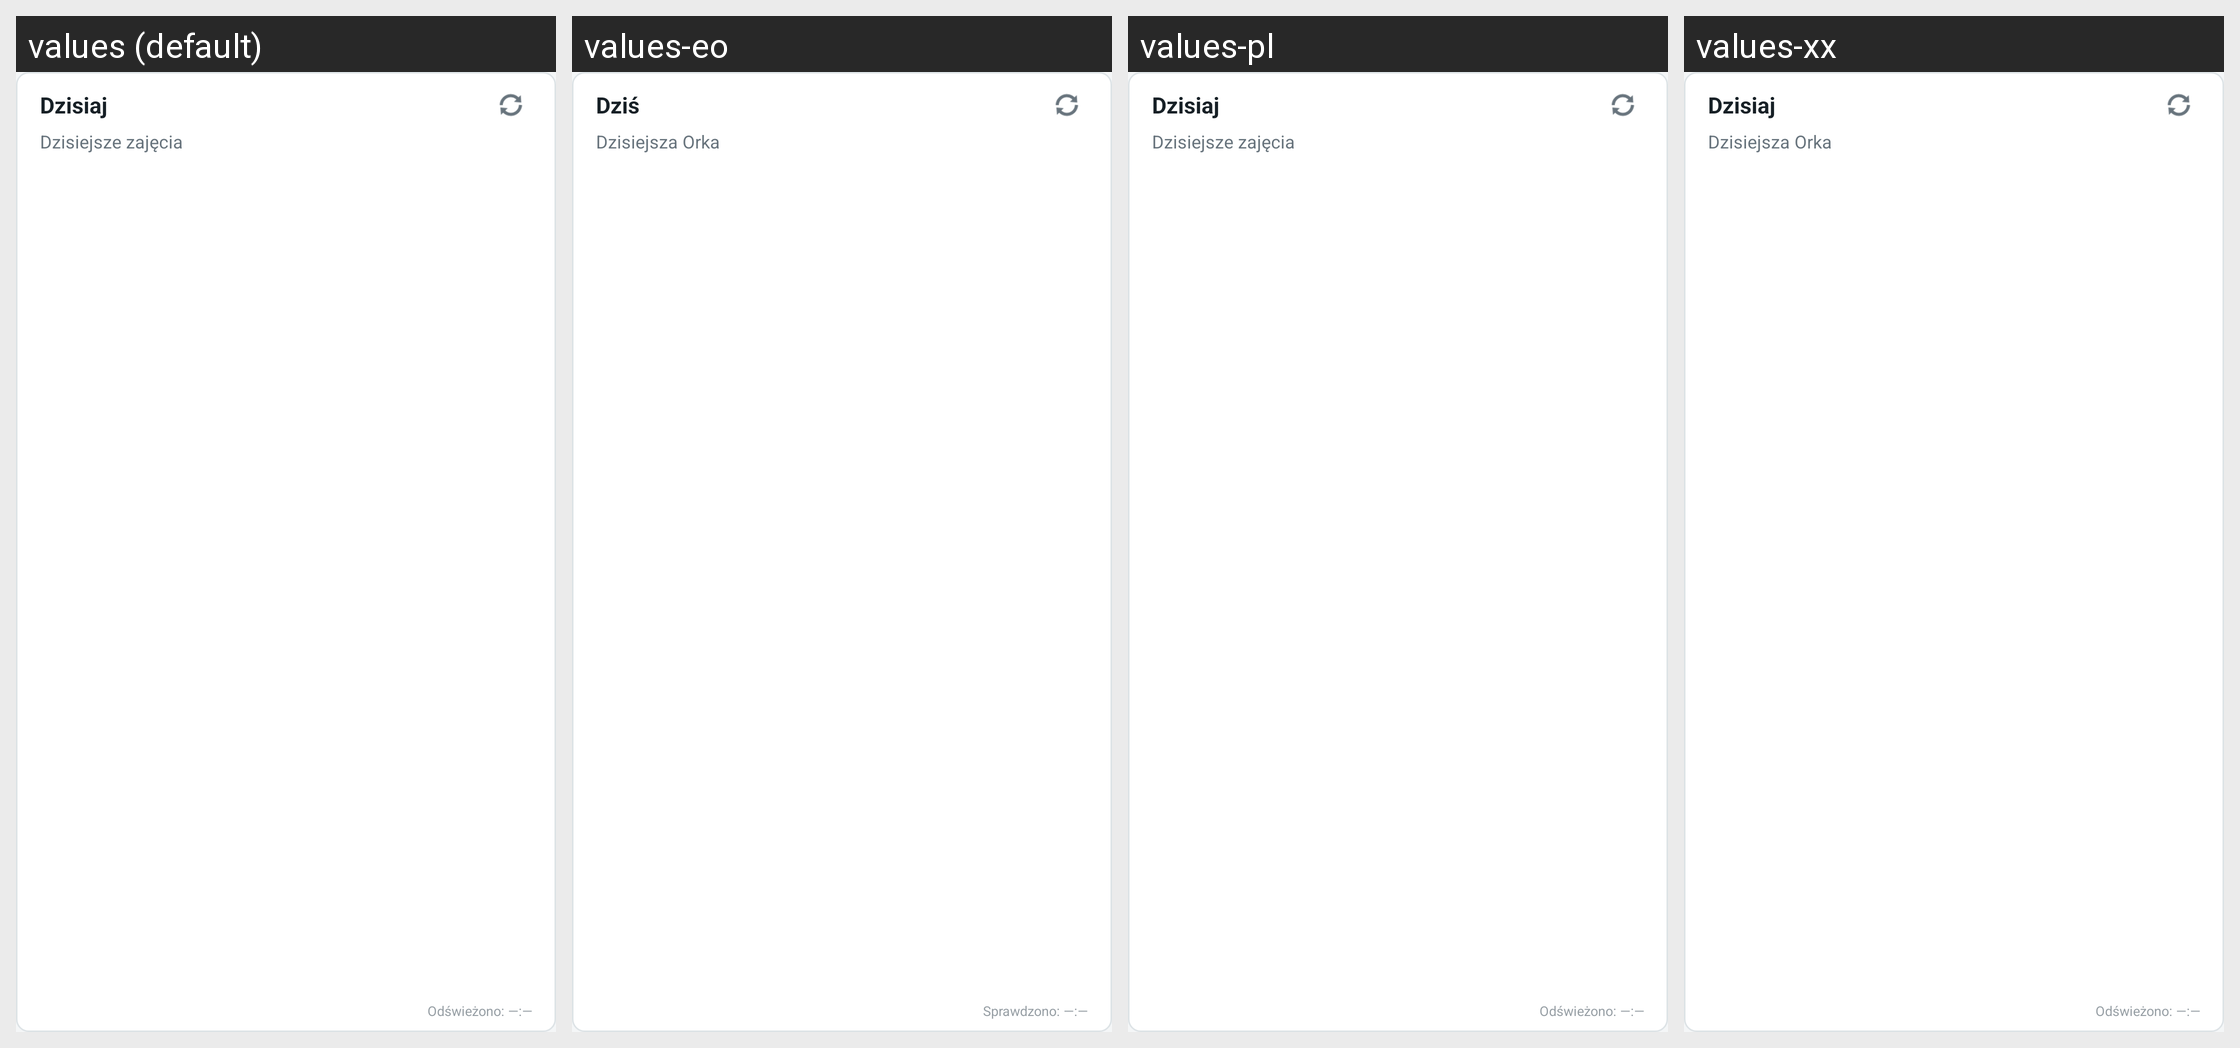

Locale-by-locale string values for the Android screen shown in this grid:
Android screen res/layout/widget_plan_day.xml rendered under 4 locales, left to right: values (default), values-eo, values-pl, values-xx. Device: Nexus 5 (rendered at 1080×1920; each locale shown at half size, 540×960, under a caption strip naming it); theme Theme.ZUTnik.
Other locales in the repository, not shown: values-de, values-en, values-uk.
Strings drawn on this screen, with the default value and each locale's value (text and hints the layout hard-codes, and strings that could not be matched under every locale, appear in the picture but are not listed):

plan_widget_label_today
  values: Dzisiaj
  values-eo: Dziś
  values-pl: Dzisiaj  [not translated; the default value is used]
  values-xx: Dzisiaj  [not translated; the default value is used]

plan_widget_subtitle_today
  values: Dzisiejsze zajęcia
  values-eo: Dzisiejsza Orka
  values-pl: Dzisiejsze zajęcia
  values-xx: Dzisiejsza Orka

plan_widget_refreshed_placeholder
  values: Odświeżono: —:—
  values-eo: Sprawdzono: —:—
  values-pl: Odświeżono: —:—  [not translated; the default value is used]
  values-xx: Odświeżono: —:—  [not translated; the default value is used]
